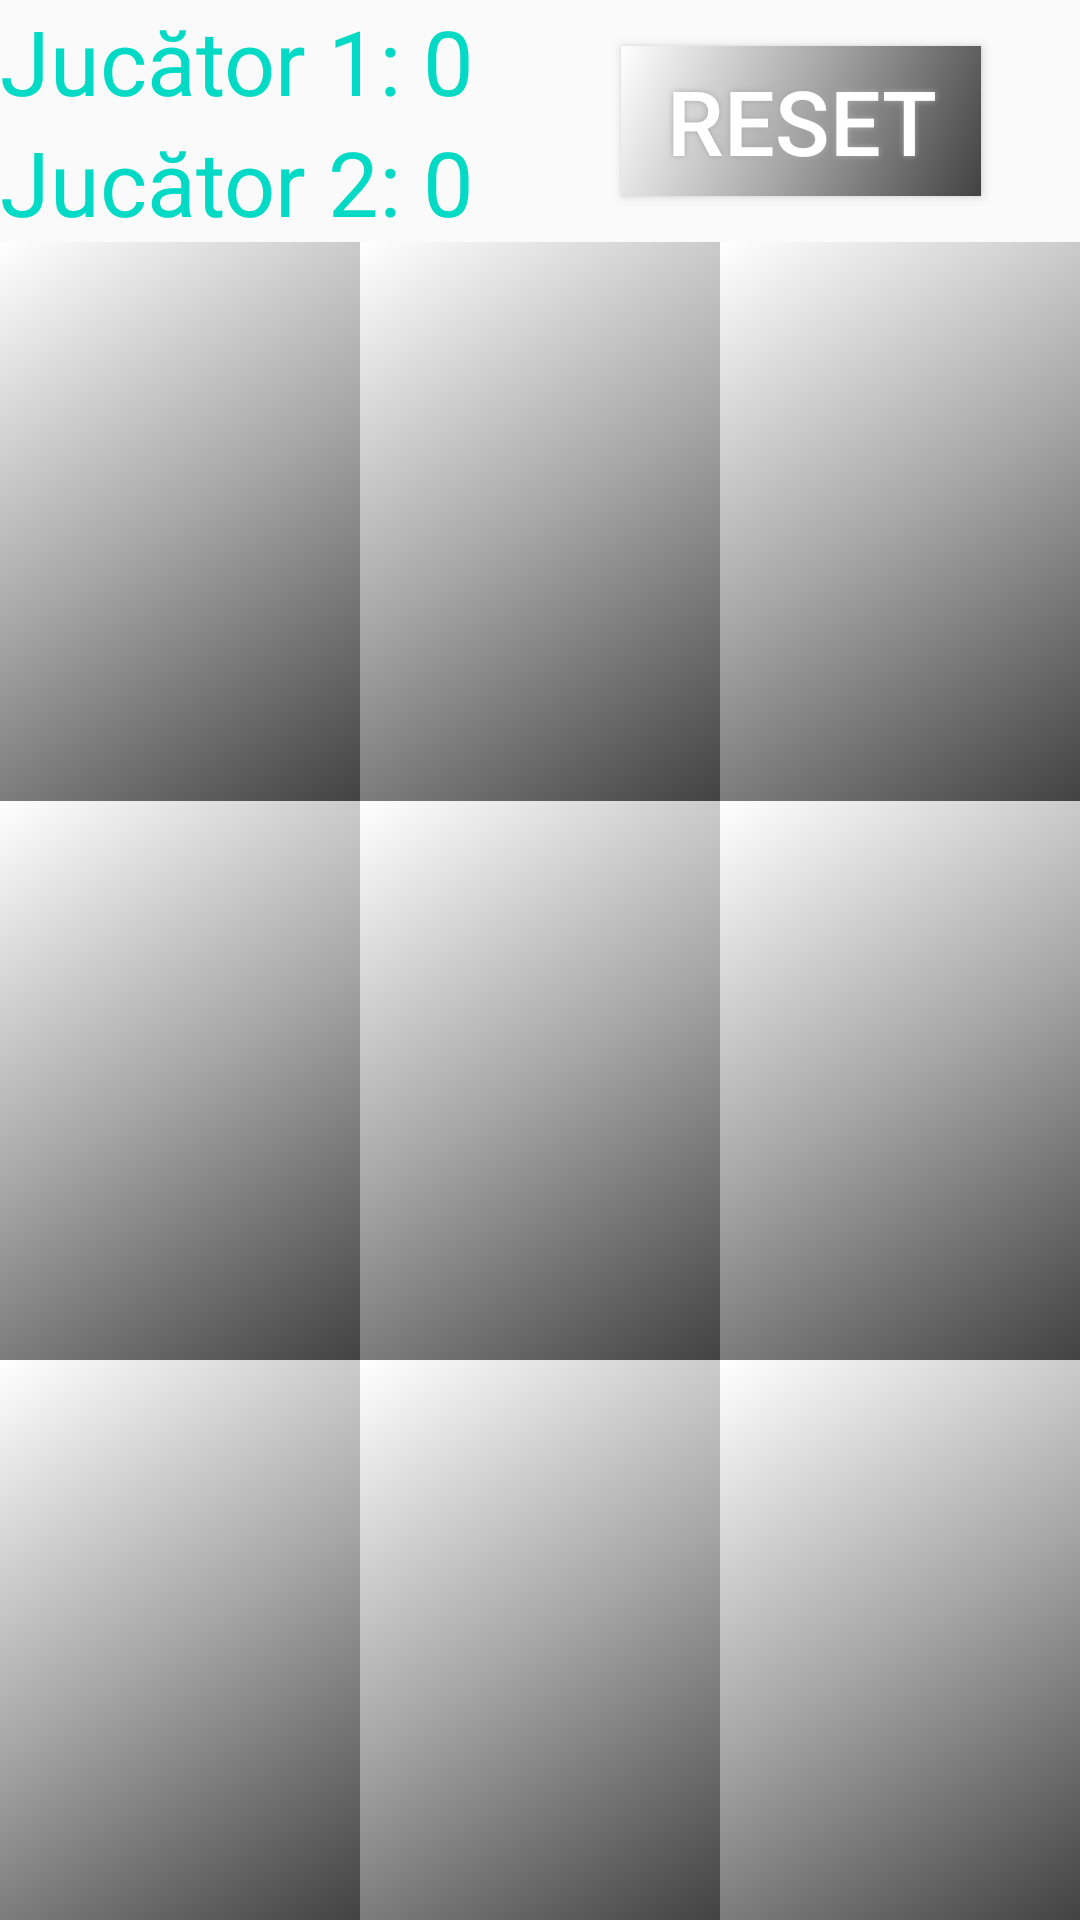

Reconstruct the res/layout file that produces this screen, plus the resources it refers to.
<!-- AndroidManifest.xml: activity theme AppTheme.NoActionBar -->
<!-- res/layout/activity_main.xml -->
<?xml version="1.0" encoding="utf-8"?>

<LinearLayout xmlns:android="http://schemas.android.com/apk/res/android"
    xmlns:app="http://schemas.android.com/apk/res-auto"
    xmlns:tools="http://schemas.android.com/tools"
    android:layout_width="match_parent"
    android:layout_height="match_parent"
    android:orientation="vertical"
    tools:context="MainActivity"
    android:background="@drawable/fundal2"
    >

    <RelativeLayout
        android:layout_width="match_parent"
        android:layout_height="wrap_content">

        <TextView
            android:id="@+id/text_view_p1"
            android:layout_width="wrap_content"
            android:layout_height="wrap_content"
            android:text="Jucător 1: 0"
            android:textSize="30sp" />

        <TextView
            android:id="@+id/text_view_p2"
            android:layout_width="wrap_content"
            android:layout_height="wrap_content"
            android:layout_below="@+id/text_view_p1"
            android:text="Jucător 2: 0"
            android:textSize="30sp" />

        <Button
            android:id="@+id/button_reset"
            android:layout_width="120dp"
            android:layout_height="50dp"
            android:layout_alignParentEnd="true"
            android:layout_centerVertical="true"
            android:layout_marginEnd="33dp"
            android:text="RESET"
            android:textColor="#FFFFFF"
            android:textSize="30sp"
            android:background="@drawable/buttonshape"
            android:shadowColor="#A8A8A8"
            android:shadowDx="0"
            android:shadowDy="0"
            android:shadowRadius="5"
            />



    </RelativeLayout>

    <LinearLayout
        android:layout_width="match_parent"
        android:layout_height="0dp"
        android:layout_weight="1">

        <Button
            android:id="@+id/button_00"
            android:layout_width="0dp"
            android:layout_height="match_parent"
            android:background="@drawable/buttonshape"
            android:shadowColor="#FBFFFA"
            android:shadowDx="0"
            android:shadowDy="0"
            android:shadowRadius="5"
            android:layout_weight="1"
            android:textSize="60sp" />


        <Button
            android:id="@+id/button_01"
            android:layout_width="0dp"
            android:layout_height="match_parent"
            android:background="@drawable/buttonshape"
            android:shadowColor="#FBFFFA"
            android:shadowDx="0"
            android:shadowDy="0"
            android:shadowRadius="5"
            android:layout_weight="1"
            android:textSize="60sp" />

        <Button
            android:id="@+id/button_02"
            android:layout_width="0dp"
            android:layout_height="match_parent"
            android:background="@drawable/buttonshape"
            android:shadowColor="#FBFFFA"
            android:shadowDx="0"
            android:shadowDy="0"
            android:shadowRadius="5"
            android:layout_weight="1"
            android:textSize="60sp" />

    </LinearLayout>

    <LinearLayout
        android:layout_width="match_parent"
        android:layout_height="0dp"
        android:layout_weight="1">

        <Button
            android:id="@+id/button_10"
            android:layout_width="0dp"
            android:layout_height="match_parent"
            android:background="@drawable/buttonshape"
            android:shadowColor="#FBFFFA"
            android:shadowDx="0"
            android:shadowDy="0"
            android:shadowRadius="5"
            android:layout_weight="1"
            android:textSize="60sp" />

        <Button
            android:id="@+id/button_11"
            android:layout_width="0dp"
            android:layout_height="match_parent"
            android:background="@drawable/buttonshape"
            android:shadowColor="#FBFFFA"
            android:shadowDx="0"
            android:shadowDy="0"
            android:shadowRadius="5"
            android:layout_weight="1"
            android:textSize="60sp" />

        <Button
            android:id="@+id/button_12"
            android:layout_width="0dp"
            android:layout_height="match_parent"
            android:background="@drawable/buttonshape"
            android:shadowColor="#FBFFFA"
            android:shadowDx="0"
            android:shadowDy="0"
            android:shadowRadius="5"
            android:layout_weight="1"
            android:textSize="60sp" />

    </LinearLayout>

    <LinearLayout
        android:layout_width="match_parent"
        android:layout_height="0dp"
        android:layout_weight="1">

        <Button
            android:id="@+id/button_20"
            android:layout_width="0dp"
            android:layout_height="match_parent"
            android:background="@drawable/buttonshape"
            android:shadowColor="#FBFFFA"
            android:shadowDx="0"
            android:shadowDy="0"
            android:shadowRadius="5"
            android:layout_weight="1"
            android:textSize="60sp" />

        <Button
            android:id="@+id/button_21"
            android:layout_width="0dp"
            android:layout_height="match_parent"
            android:background="@drawable/buttonshape"
            android:shadowColor="#FBFFFA"
            android:shadowDx="0"
            android:shadowDy="0"
            android:shadowRadius="5"
            android:layout_weight="1"
            android:textSize="60sp" />

        <Button
            android:id="@+id/button_22"
            android:layout_width="0dp"
            android:layout_height="match_parent"
            android:background="@drawable/buttonshape"
            android:shadowColor="#FBFFFA"
            android:shadowDx="0"
            android:shadowDy="0"
            android:shadowRadius="5"
            android:layout_weight="1"
            android:textSize="60sp" />

    </LinearLayout>

</LinearLayout>
<!-- resources referenced by this layout -->
<resources>
  <!-- drawable buttonshape (drawable) -->
  <?xml version="1.0" encoding="utf-8"?>
  
  <shape xmlns:android="http://schemas.android.com/apk/res/android" android:shape="rectangle" >
      <corners
          android:radius="0dp"
          />
      <gradient
          android:angle="315"
          android:centerX="50%"
          android:centerColor="#A6A6A6"
          android:startColor="#FFFFFF"
          android:endColor="#424242"
          android:type="linear"
          />
      <padding
          android:left="0dp"
          android:top="0dp"
          android:right="0dp"
          android:bottom="0dp"
          />
      <size
          android:width="100dp"
          android:height="150dp"
          />
      <stroke
          android:width="0dp"
          android:color="#000000"
          />
  </shape>
  <style name="AppTheme.NoActionBar">
          <item name="windowActionBar">false</item>
          <item name="windowNoTitle">true</item>
      </style>
</resources>
